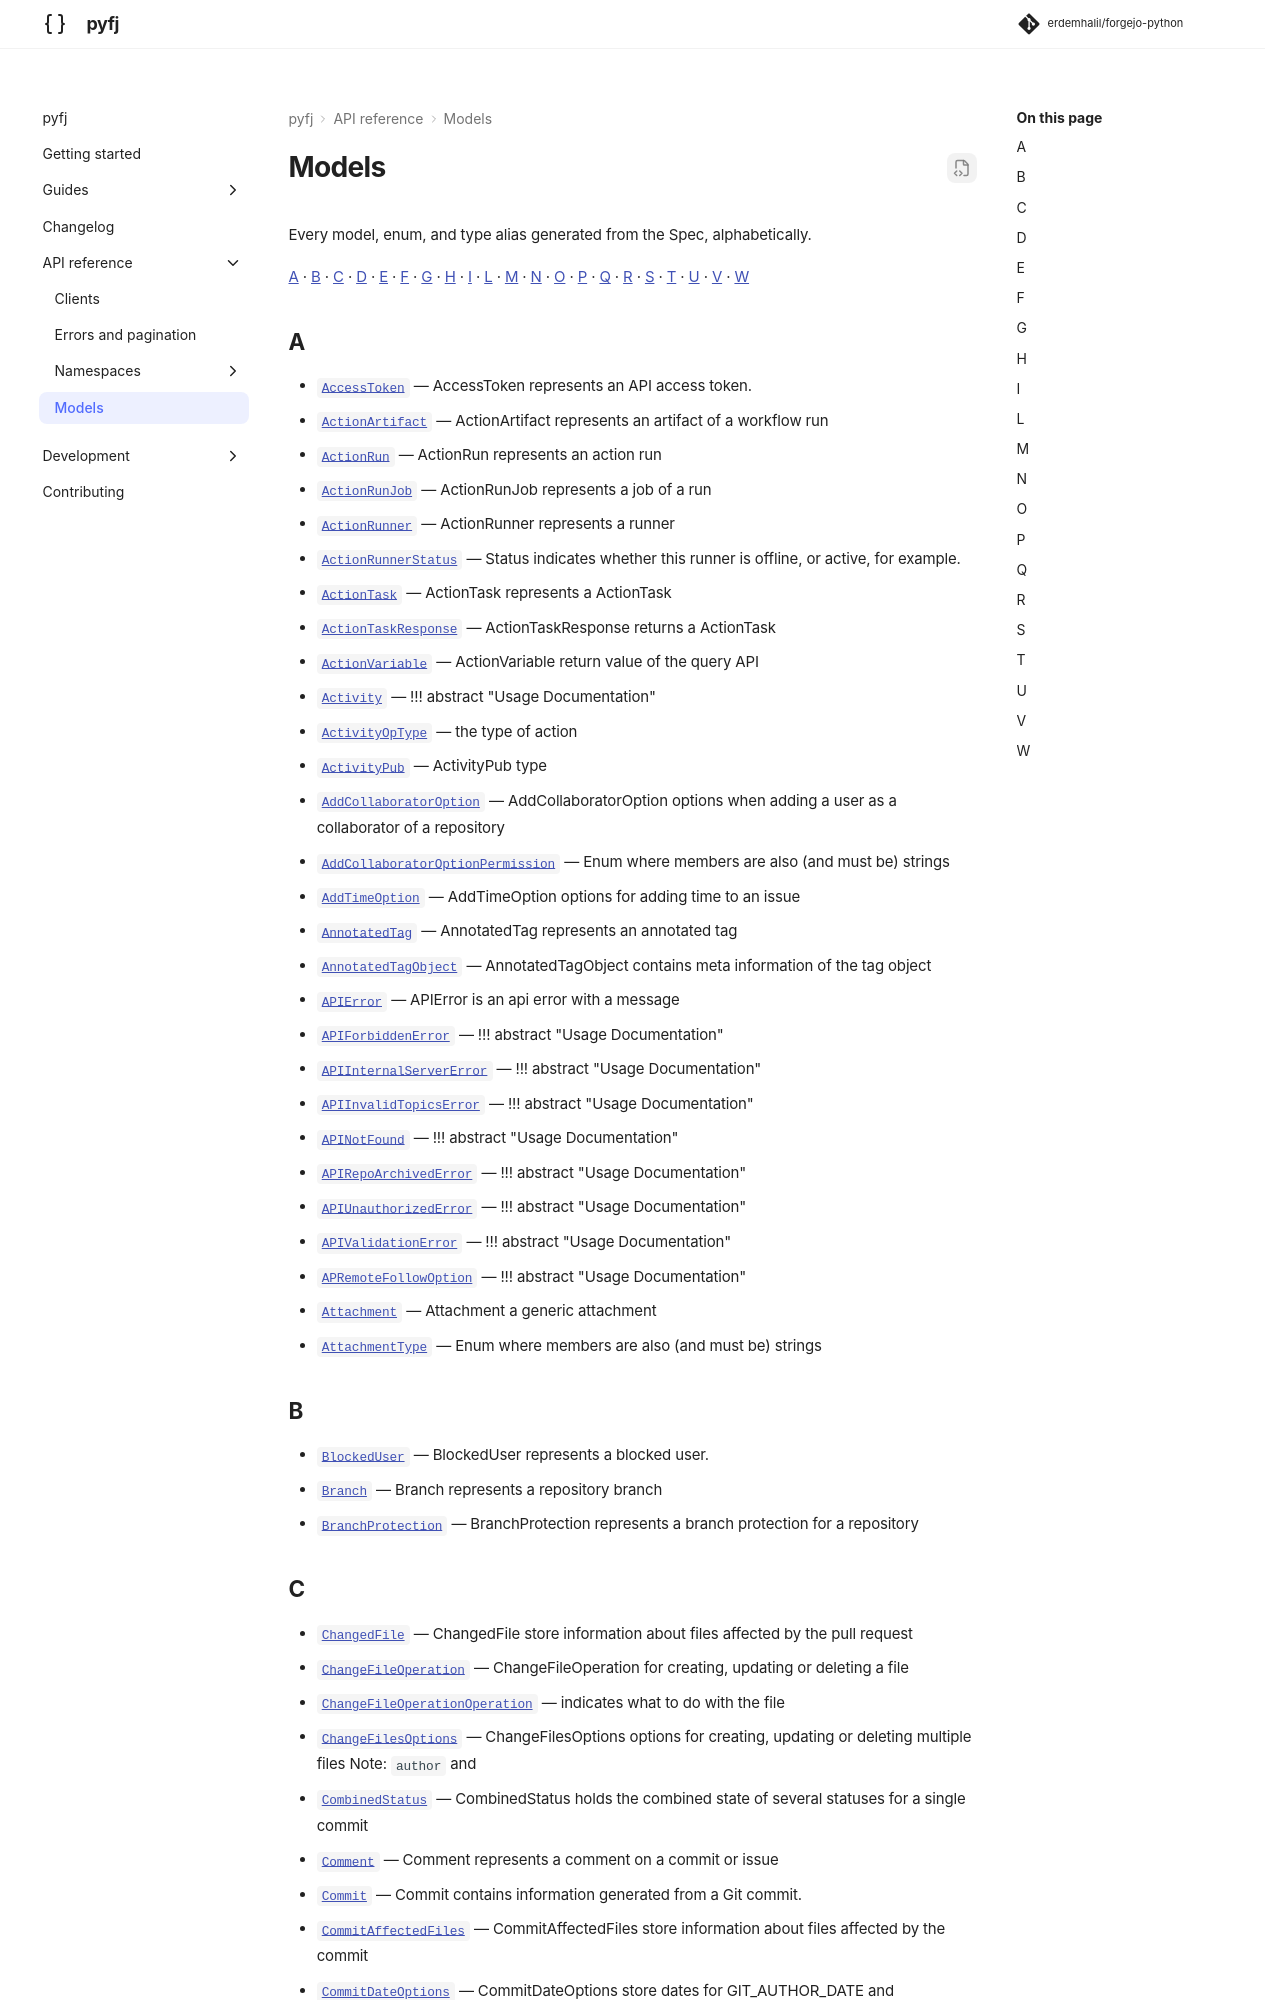

repository: erdemhalil/forgejo-python · page: 0.1/reference/models/index.html · generator: mkdocs

---
title: "Models"
description: "Every model, enum, and type alias generated from the Spec, alphabetically."
---

# Models

Every model, enum, and type alias generated from the Spec, alphabetically.

[A](#a) · [B](#b) · [C](#c) · [D](#d) · [E](#e) · [F](#f) · [G](#g) · [H](#h) · [I](#i) · [L](#l) · [M](#m) · [N](#n) · [O](#o) · [P](#p) · [Q](#q) · [R](#r) · [S](#s) · [T](#t) · [U](#u) · [V](#v) · [W](#w)

## A

- [`AccessToken`](access_token.md#pyfj._generated.models.access_token.AccessToken) — AccessToken represents an API access token.
- [`ActionArtifact`](action_artifact.md#pyfj._generated.models.action_artifact.ActionArtifact) — ActionArtifact represents an artifact of a workflow run
- [`ActionRun`](action_run.md#pyfj._generated.models.action_run.ActionRun) — ActionRun represents an action run
- [`ActionRunJob`](action_run_job.md#pyfj._generated.models.action_run_job.ActionRunJob) — ActionRunJob represents a job of a run
- [`ActionRunner`](action_runner.md#pyfj._generated.models.action_runner.ActionRunner) — ActionRunner represents a runner
- [`ActionRunnerStatus`](action_runner.md#pyfj._generated.models.action_runner.ActionRunnerStatus) — Status indicates whether this runner is offline, or active, for example.
- [`ActionTask`](action_task.md#pyfj._generated.models.action_task.ActionTask) — ActionTask represents a ActionTask
- [`ActionTaskResponse`](action_task_response.md#pyfj._generated.models.action_task_response.ActionTaskResponse) — ActionTaskResponse returns a ActionTask
- [`ActionVariable`](action_variable.md#pyfj._generated.models.action_variable.ActionVariable) — ActionVariable return value of the query API
- [`Activity`](activity.md#pyfj._generated.models.activity.Activity) — !!! abstract "Usage Documentation"
- [`ActivityOpType`](activity.md#pyfj._generated.models.activity.ActivityOpType) — the type of action
- [`ActivityPub`](activity_pub.md#pyfj._generated.models.activity_pub.ActivityPub) — ActivityPub type
- [`AddCollaboratorOption`](add_collaborator_option.md#pyfj._generated.models.add_collaborator_option.AddCollaboratorOption) — AddCollaboratorOption options when adding a user as a collaborator of a repository
- [`AddCollaboratorOptionPermission`](add_collaborator_option.md#pyfj._generated.models.add_collaborator_option.AddCollaboratorOptionPermission) — Enum where members are also (and must be) strings
- [`AddTimeOption`](add_time_option.md#pyfj._generated.models.add_time_option.AddTimeOption) — AddTimeOption options for adding time to an issue
- [`AnnotatedTag`](annotated_tag.md#pyfj._generated.models.annotated_tag.AnnotatedTag) — AnnotatedTag represents an annotated tag
- [`AnnotatedTagObject`](annotated_tag_object.md#pyfj._generated.models.annotated_tag_object.AnnotatedTagObject) — AnnotatedTagObject contains meta information of the tag object
- [`APIError`](api_error.md#pyfj._generated.models.api_error.APIError) — APIError is an api error with a message
- [`APIForbiddenError`](api_forbidden_error.md#pyfj._generated.models.api_forbidden_error.APIForbiddenError) — !!! abstract "Usage Documentation"
- [`APIInternalServerError`](api_internal_server_error.md#pyfj._generated.models.api_internal_server_error.APIInternalServerError) — !!! abstract "Usage Documentation"
- [`APIInvalidTopicsError`](api_invalid_topics_error.md#pyfj._generated.models.api_invalid_topics_error.APIInvalidTopicsError) — !!! abstract "Usage Documentation"
- [`APINotFound`](api_not_found.md#pyfj._generated.models.api_not_found.APINotFound) — !!! abstract "Usage Documentation"
- [`APIRepoArchivedError`](api_repo_archived_error.md#pyfj._generated.models.api_repo_archived_error.APIRepoArchivedError) — !!! abstract "Usage Documentation"
- [`APIUnauthorizedError`](api_unauthorized_error.md#pyfj._generated.models.api_unauthorized_error.APIUnauthorizedError) — !!! abstract "Usage Documentation"
- [`APIValidationError`](api_validation_error.md#pyfj._generated.models.api_validation_error.APIValidationError) — !!! abstract "Usage Documentation"
- [`APRemoteFollowOption`](ap_remote_follow_option.md#pyfj._generated.models.ap_remote_follow_option.APRemoteFollowOption) — !!! abstract "Usage Documentation"
- [`Attachment`](attachment.md#pyfj._generated.models.attachment.Attachment) — Attachment a generic attachment
- [`AttachmentType`](attachment.md#pyfj._generated.models.attachment.AttachmentType) — Enum where members are also (and must be) strings
## B

- [`BlockedUser`](blocked_user.md#pyfj._generated.models.blocked_user.BlockedUser) — BlockedUser represents a blocked user.
- [`Branch`](branch.md#pyfj._generated.models.branch.Branch) — Branch represents a repository branch
- [`BranchProtection`](branch_protection.md#pyfj._generated.models.branch_protection.BranchProtection) — BranchProtection represents a branch protection for a repository
